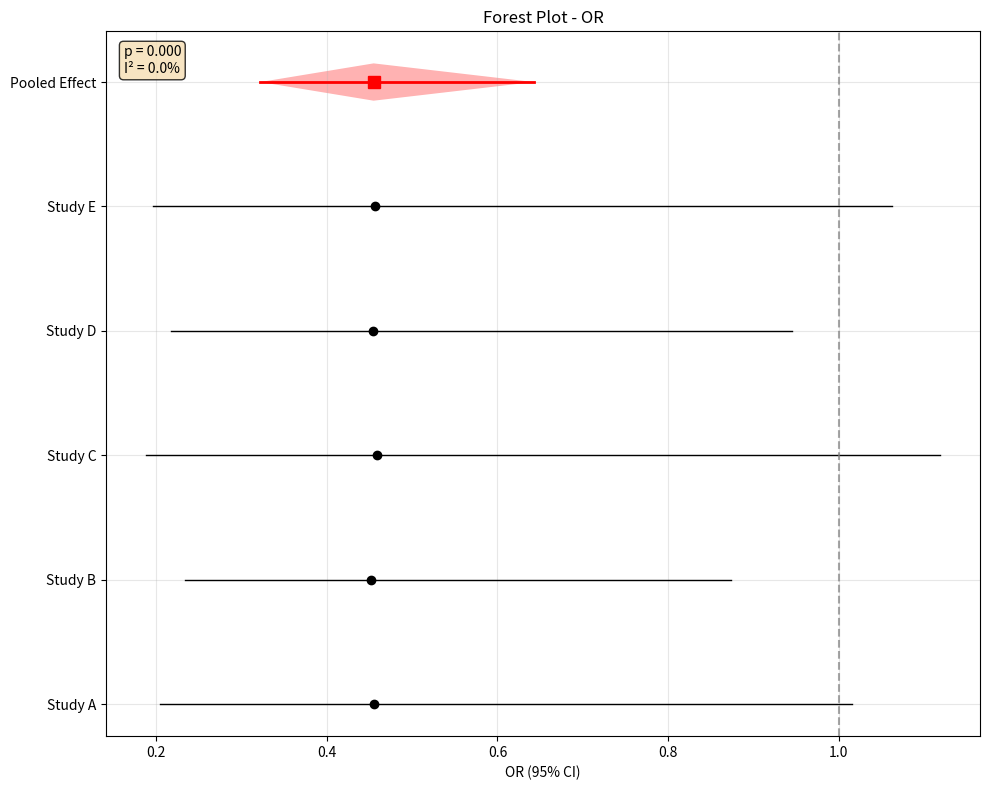
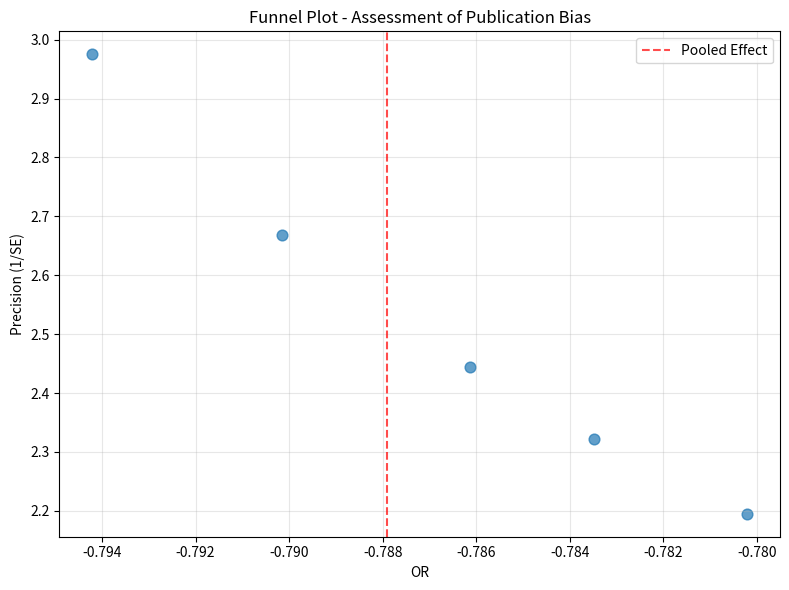
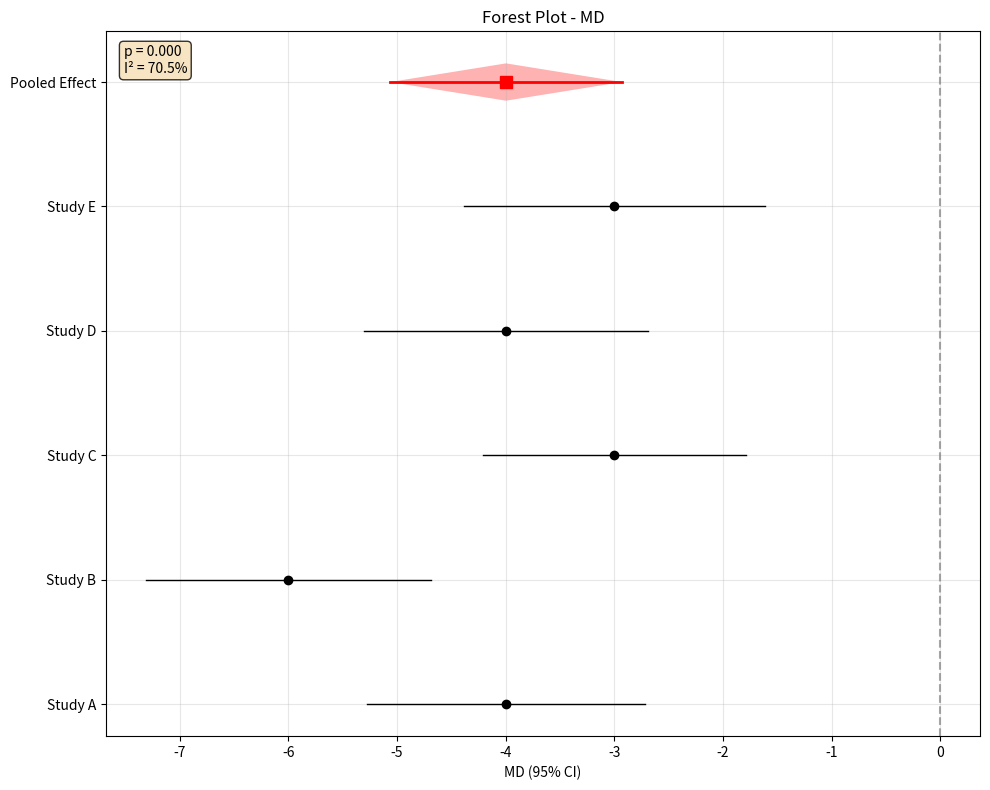
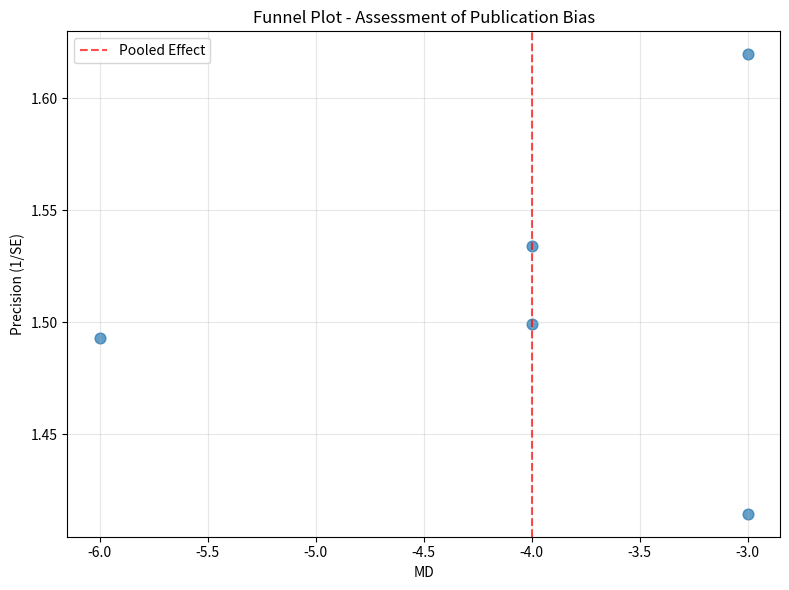

Reproduce these figures in Python, in order.
"""
Meta-Analysis Implementation Following Cochrane Handbook Guidelines
Author: Meta-Analysis Tool
Date: 2024

This implementation follows the Cochrane Handbook for Systematic Reviews of Interventions
and provides comprehensive meta-analysis capabilities including:
- Effect size calculations (OR, RR, MD, SMD)
- Heterogeneity assessment (I², Q-test, τ²)
- Fixed and random effects models
- Forest plot visualization
- Sensitivity analysis
- Publication bias assessment
"""

import numpy as np
import pandas as pd
import matplotlib.pyplot as plt
import seaborn as sns
from scipy import stats
from scipy.stats import chi2
import warnings
warnings.filterwarnings('ignore')

class MetaAnalysis:
    """
    Comprehensive meta-analysis class following Cochrane guidelines
    """
    
    def __init__(self, data=None):
        """
        Initialize meta-analysis
        
        Parameters:
        -----------
        data : pandas.DataFrame
            DataFrame with columns: study, n1, n2, events1, events2 (for binary outcomes)
            or study, n1, n2, mean1, mean2, sd1, sd2 (for continuous outcomes)
        """
        self.data = data
        self.effect_sizes = None
        self.weights = None
        self.heterogeneity_stats = {}
        self.fixed_effect = {}
        self.random_effect = {}
        self.forest_plot_data = None
        
    def load_binary_data(self, study_names, n1, n2, events1, events2):
        """
        Load binary outcome data (e.g., mortality, response rates)
        
        Parameters:
        -----------
        study_names : list
            Names of studies
        n1, n2 : list
            Sample sizes for treatment and control groups
        events1, events2 : list
            Number of events in treatment and control groups
        """
        self.data = pd.DataFrame({
            'study': study_names,
            'n1': n1,
            'n2': n2,
            'events1': events1,
            'events2': events2
        })
        self.outcome_type = 'binary'
        
    def load_continuous_data(self, study_names, n1, n2, mean1, mean2, sd1, sd2):
        """
        Load continuous outcome data (e.g., blood pressure, pain scores)
        
        Parameters:
        -----------
        study_names : list
            Names of studies
        n1, n2 : list
            Sample sizes for treatment and control groups
        mean1, mean2 : list
            Means for treatment and control groups
        sd1, sd2 : list
            Standard deviations for treatment and control groups
        """
        self.data = pd.DataFrame({
            'study': study_names,
            'n1': n1,
            'n2': n2,
            'mean1': mean1,
            'mean2': mean2,
            'sd1': sd1,
            'sd2': sd2
        })
        self.outcome_type = 'continuous'
    
    def calculate_effect_sizes(self, effect_measure='OR'):
        """
        Calculate effect sizes and their standard errors
        
        Parameters:
        -----------
        effect_measure : str
            'OR' for odds ratio, 'RR' for risk ratio, 'MD' for mean difference, 'SMD' for standardized mean difference
        """
        if self.outcome_type == 'binary':
            if effect_measure == 'OR':
                self._calculate_or()
            elif effect_measure == 'RR':
                self._calculate_rr()
        elif self.outcome_type == 'continuous':
            if effect_measure == 'MD':
                self._calculate_md()
            elif effect_measure == 'SMD':
                self._calculate_smd()
        
        self.effect_measure = effect_measure
        
    def _calculate_or(self):
        """Calculate odds ratios and standard errors"""
        df = self.data.copy()
        
        # Add continuity correction for zero events
        df['events1_adj'] = df['events1'] + 0.5
        df['events2_adj'] = df['events2'] + 0.5
        df['n1_adj'] = df['n1'] + 1
        df['n2_adj'] = df['n2'] + 1
        
        # Calculate odds ratios
        df['or'] = (df['events1_adj'] / (df['n1_adj'] - df['events1_adj'])) / \
                   (df['events2_adj'] / (df['n2_adj'] - df['events2_adj']))
        
        # Calculate log odds ratios and standard errors
        df['log_or'] = np.log(df['or'])
        df['se_log_or'] = np.sqrt(1/df['events1_adj'] + 1/(df['n1_adj'] - df['events1_adj']) + 
                                 1/df['events2_adj'] + 1/(df['n2_adj'] - df['events2_adj']))
        
        self.effect_sizes = df[['study', 'or', 'log_or', 'se_log_or']].copy()
        
    def _calculate_rr(self):
        """Calculate risk ratios and standard errors"""
        df = self.data.copy()
        
        # Add continuity correction
        df['events1_adj'] = df['events1'] + 0.5
        df['events2_adj'] = df['events2'] + 0.5
        df['n1_adj'] = df['n1'] + 1
        df['n2_adj'] = df['n2'] + 1
        
        # Calculate risk ratios
        df['rr'] = (df['events1_adj'] / df['n1_adj']) / (df['events2_adj'] / df['n2_adj'])
        
        # Calculate log risk ratios and standard errors
        df['log_rr'] = np.log(df['rr'])
        df['se_log_rr'] = np.sqrt(1/df['events1_adj'] - 1/df['n1_adj'] + 
                                 1/df['events2_adj'] - 1/df['n2_adj'])
        
        self.effect_sizes = df[['study', 'rr', 'log_rr', 'se_log_rr']].copy()
        
    def _calculate_md(self):
        """Calculate mean differences and standard errors"""
        df = self.data.copy()
        
        # Calculate mean differences
        df['md'] = df['mean1'] - df['mean2']
        
        # Calculate standard errors
        df['se_md'] = np.sqrt(df['sd1']**2/df['n1'] + df['sd2']**2/df['n2'])
        
        self.effect_sizes = df[['study', 'md', 'se_md']].copy()
        
    def _calculate_smd(self):
        """Calculate standardized mean differences (Cohen's d) and standard errors"""
        df = self.data.copy()
        
        # Calculate pooled standard deviation
        df['sp'] = np.sqrt(((df['n1'] - 1) * df['sd1']**2 + (df['n2'] - 1) * df['sd2']**2) / 
                           (df['n1'] + df['n2'] - 2))
        
        # Calculate standardized mean differences
        df['smd'] = (df['mean1'] - df['mean2']) / df['sp']
        
        # Calculate standard errors with Hedges' correction
        df['se_smd'] = np.sqrt((df['n1'] + df['n2']) / (df['n1'] * df['n2']) + 
                               df['smd']**2 / (2 * (df['n1'] + df['n2'])))
        
        # Apply Hedges' correction
        df['smd_hedges'] = df['smd'] * (1 - 3 / (4 * (df['n1'] + df['n2']) - 9))
        
        self.effect_sizes = df[['study', 'smd', 'smd_hedges', 'se_smd']].copy()
    
    def calculate_weights(self):
        """Calculate inverse variance weights"""
        if self.effect_sizes is None:
            raise ValueError("Effect sizes must be calculated first")
        
        # Determine which standard error column to use
        se_col = [col for col in self.effect_sizes.columns if col.startswith('se_')][0]
        
        # Calculate weights
        self.effect_sizes['weight'] = 1 / (self.effect_sizes[se_col] ** 2)
        self.weights = self.effect_sizes['weight'].values
        
    def assess_heterogeneity(self):
        """
        Assess heterogeneity using Cochrane's Q-test and I² statistic
        """
        if self.effect_sizes is None or self.weights is None:
            raise ValueError("Effect sizes and weights must be calculated first")
        
        # Determine which effect size column to use
        if self.effect_measure in ['OR', 'RR']:
            es_col = [col for col in self.effect_sizes.columns if col.startswith('log_')][0]
        else:
            es_col = [col for col in self.effect_sizes.columns if col.startswith(('md', 'smd'))][0]
        
        # Calculate weighted mean effect size
        weighted_mean = np.sum(self.effect_sizes[es_col] * self.weights) / np.sum(self.weights)
        
        # Calculate Q statistic (Cochran's Q)
        Q = np.sum(self.weights * (self.effect_sizes[es_col] - weighted_mean) ** 2)
        
        # Degrees of freedom
        df = len(self.effect_sizes) - 1
        
        # P-value for Q-test
        p_value = 1 - chi2.cdf(Q, df)
        
        # I² statistic
        I2 = max(0, (Q - df) / Q * 100) if Q > df else 0
        
        # Tau² (between-study variance)
        if Q > df:
            tau2 = (Q - df) / (np.sum(self.weights) - np.sum(self.weights**2) / np.sum(self.weights))
        else:
            tau2 = 0
        
        self.heterogeneity_stats = {
            'Q': Q,
            'df': df,
            'p_value': p_value,
            'I2': I2,
            'tau2': tau2,
            'interpretation': self._interpret_heterogeneity(I2)
        }
        
    def _interpret_heterogeneity(self, I2):
        """Interpret I² statistic according to Cochrane guidelines"""
        if I2 < 25:
            return "Low heterogeneity"
        elif I2 < 50:
            return "Moderate heterogeneity"
        elif I2 < 75:
            return "Substantial heterogeneity"
        else:
            return "Considerable heterogeneity"
    
    def fixed_effects_meta_analysis(self):
        """Perform fixed effects meta-analysis"""
        if self.effect_sizes is None or self.weights is None:
            raise ValueError("Effect sizes and weights must be calculated first")
        
        # Determine which effect size column to use
        if self.effect_measure in ['OR', 'RR']:
            es_col = [col for col in self.effect_sizes.columns if col.startswith('log_')][0]
        else:
            es_col = [col for col in self.effect_sizes.columns if col.startswith(('md', 'smd'))][0]
        
        # Calculate pooled effect size
        pooled_es = np.sum(self.effect_sizes[es_col] * self.weights) / np.sum(self.weights)
        
        # Calculate standard error
        se_pooled = np.sqrt(1 / np.sum(self.weights))
        
        # Calculate confidence interval
        ci_lower = pooled_es - 1.96 * se_pooled
        ci_upper = pooled_es + 1.96 * se_pooled
        
        # Calculate Z-score and p-value
        z_score = pooled_es / se_pooled
        p_value = 2 * (1 - stats.norm.cdf(abs(z_score)))
        
        self.fixed_effect = {
            'effect_size': pooled_es,
            'se': se_pooled,
            'ci_lower': ci_lower,
            'ci_upper': ci_upper,
            'z_score': z_score,
            'p_value': p_value
        }
    
    def random_effects_meta_analysis(self):
        """Perform random effects meta-analysis using DerSimonian-Laird method"""
        if self.heterogeneity_stats is None:
            self.assess_heterogeneity()
        
        # Determine which effect size column to use
        if self.effect_measure in ['OR', 'RR']:
            es_col = [col for col in self.effect_sizes.columns if col.startswith('log_')][0]
        else:
            es_col = [col for col in self.effect_sizes.columns if col.startswith(('md', 'smd'))][0]
        
        # Calculate random effects weights
        tau2 = self.heterogeneity_stats['tau2']
        se_col = [col for col in self.effect_sizes.columns if col.startswith('se_')][0]
        
        self.effect_sizes['weight_re'] = 1 / (self.effect_sizes[se_col]**2 + tau2)
        
        # Calculate pooled effect size
        pooled_es = np.sum(self.effect_sizes[es_col] * self.effect_sizes['weight_re']) / \
                   np.sum(self.effect_sizes['weight_re'])
        
        # Calculate standard error
        se_pooled = np.sqrt(1 / np.sum(self.effect_sizes['weight_re']))
        
        # Calculate confidence interval
        ci_lower = pooled_es - 1.96 * se_pooled
        ci_upper = pooled_es + 1.96 * se_pooled
        
        # Calculate Z-score and p-value
        z_score = pooled_es / se_pooled
        p_value = 2 * (1 - stats.norm.cdf(abs(z_score)))
        
        self.random_effect = {
            'effect_size': pooled_es,
            'se': se_pooled,
            'ci_lower': ci_lower,
            'ci_upper': ci_upper,
            'z_score': z_score,
            'p_value': p_value,
            'tau2': tau2
        }
    
    def create_forest_plot(self, figsize=(10, 8), save_path=None):
        """
        Create forest plot following Cochrane style guidelines
        """
        if self.effect_sizes is None:
            raise ValueError("Effect sizes must be calculated first")
        
        # Determine which effect size column to use
        if self.effect_measure in ['OR', 'RR']:
            es_col = [col for col in self.effect_sizes.columns if col.startswith('log_')][0]
            se_col = [col for col in self.effect_sizes.columns if col.startswith('se_')][0]
            # Convert back to original scale for display
            if self.effect_measure == 'OR':
                display_es = np.exp(self.effect_sizes[es_col])
                display_ci_lower = np.exp(self.effect_sizes[es_col] - 1.96 * self.effect_sizes[se_col])
                display_ci_upper = np.exp(self.effect_sizes[es_col] + 1.96 * self.effect_sizes[se_col])
            else:  # RR
                display_es = np.exp(self.effect_sizes[es_col])
                display_ci_lower = np.exp(self.effect_sizes[es_col] - 1.96 * self.effect_sizes[se_col])
                display_ci_upper = np.exp(self.effect_sizes[es_col] + 1.96 * self.effect_sizes[se_col])
        else:
            es_col = [col for col in self.effect_sizes.columns if col.startswith(('md', 'smd'))][0]
            se_col = [col for col in self.effect_sizes.columns if col.startswith('se_')][0]
            display_es = self.effect_sizes[es_col]
            display_ci_lower = self.effect_sizes[es_col] - 1.96 * self.effect_sizes[se_col]
            display_ci_upper = self.effect_sizes[es_col] + 1.96 * self.effect_sizes[se_col]
        
        # Create figure
        fig, ax = plt.subplots(figsize=figsize)
        
        # Plot individual studies
        y_positions = range(len(self.effect_sizes))
        
        # Plot confidence intervals
        for i, (_, row) in enumerate(self.effect_sizes.iterrows()):
            ax.plot([display_ci_lower.iloc[i], display_ci_upper.iloc[i]], [i, i], 
                   'k-', linewidth=1)
            ax.plot(display_es.iloc[i], i, 'ko', markersize=6)
        
        # Add pooled effect if available
        if self.random_effect:
            if self.effect_measure in ['OR', 'RR']:
                pooled_display = np.exp(self.random_effect['effect_size'])
                pooled_ci_lower = np.exp(self.random_effect['ci_lower'])
                pooled_ci_upper = np.exp(self.random_effect['ci_upper'])
            else:
                pooled_display = self.random_effect['effect_size']
                pooled_ci_lower = self.random_effect['ci_lower']
                pooled_ci_upper = self.random_effect['ci_upper']
            
            # Add diamond for pooled effect
            diamond_y = len(self.effect_sizes)
            diamond_width = pooled_ci_upper - pooled_ci_lower
            diamond_height = 0.3
            
            ax.plot([pooled_ci_lower, pooled_ci_upper], [diamond_y, diamond_y], 
                   'r-', linewidth=2)
            ax.plot(pooled_display, diamond_y, 'rs', markersize=8)
            
            # Add diamond shape
            diamond_x = [pooled_ci_lower, pooled_display, pooled_ci_upper, pooled_display, pooled_ci_lower]
            diamond_y_coords = [diamond_y, diamond_y + diamond_height/2, diamond_y, 
                              diamond_y - diamond_height/2, diamond_y]
            ax.fill(diamond_x, diamond_y_coords, 'red', alpha=0.3)
        
        # Add vertical line at null effect
        if self.effect_measure in ['OR', 'RR']:
            ax.axvline(x=1, color='gray', linestyle='--', alpha=0.7)
        else:
            ax.axvline(x=0, color='gray', linestyle='--', alpha=0.7)
        
        # Customize plot
        ax.set_yticks(list(y_positions) + [len(self.effect_sizes)])
        ax.set_yticklabels(list(self.effect_sizes['study']) + ['Pooled Effect'])
        ax.set_xlabel(f'{self.effect_measure} (95% CI)')
        ax.set_title(f'Forest Plot - {self.effect_measure}')
        ax.grid(True, alpha=0.3)
        
        # Add text annotations
        if self.random_effect:
            p_text = f"p = {self.random_effect['p_value']:.3f}"
            i2_text = f"I² = {self.heterogeneity_stats['I2']:.1f}%"
            ax.text(0.02, 0.98, f"{p_text}\n{i2_text}", transform=ax.transAxes, 
                   verticalalignment='top', bbox=dict(boxstyle='round', facecolor='wheat', alpha=0.8))
        
        plt.tight_layout()
        
        if save_path:
            plt.savefig(save_path, dpi=300, bbox_inches='tight')
        
        plt.show()
    
    def funnel_plot(self, figsize=(8, 6), save_path=None):
        """
        Create funnel plot to assess publication bias
        """
        if self.effect_sizes is None:
            raise ValueError("Effect sizes must be calculated first")
        
        # Determine which effect size and standard error columns to use
        if self.effect_measure in ['OR', 'RR']:
            es_col = [col for col in self.effect_sizes.columns if col.startswith('log_')][0]
        else:
            es_col = [col for col in self.effect_sizes.columns if col.startswith(('md', 'smd'))][0]
        
        se_col = [col for col in self.effect_sizes.columns if col.startswith('se_')][0]
        
        fig, ax = plt.subplots(figsize=figsize)
        
        # Create funnel plot
        ax.scatter(self.effect_sizes[es_col], 1/self.effect_sizes[se_col], 
                  alpha=0.7, s=60)
        
        # Add vertical line at pooled effect
        if self.random_effect:
            ax.axvline(x=self.random_effect['effect_size'], color='red', 
                      linestyle='--', alpha=0.7, label='Pooled Effect')
        
        ax.set_xlabel(f'{self.effect_measure}')
        ax.set_ylabel('Precision (1/SE)')
        ax.set_title('Funnel Plot - Assessment of Publication Bias')
        ax.legend()
        ax.grid(True, alpha=0.3)
        
        plt.tight_layout()
        
        if save_path:
            plt.savefig(save_path, dpi=300, bbox_inches='tight')
        
        plt.show()
    
    def sensitivity_analysis(self):
        """
        Perform leave-one-out sensitivity analysis
        """
        if self.effect_sizes is None:
            raise ValueError("Effect sizes must be calculated first")
        
        results = []
        
        for i in range(len(self.effect_sizes)):
            # Create data without study i
            temp_data = self.effect_sizes.drop(i).copy()
            
            # Recalculate weights
            se_col = [col for col in temp_data.columns if col.startswith('se_')][0]
            temp_weights = 1 / (temp_data[se_col] ** 2)
            
            # Calculate pooled effect
            es_col = [col for col in temp_data.columns if col.startswith(('log_', 'md', 'smd'))][0]
            pooled_es = np.sum(temp_data[es_col] * temp_weights) / np.sum(temp_weights)
            
            results.append({
                'excluded_study': self.effect_sizes.iloc[i]['study'],
                'pooled_effect': pooled_es
            })
        
        sensitivity_df = pd.DataFrame(results)
        
        print("Sensitivity Analysis (Leave-One-Out):")
        print("=" * 50)
        for _, row in sensitivity_df.iterrows():
            print(f"Excluding {row['excluded_study']}: {row['pooled_effect']:.4f}")
        
        return sensitivity_df
    
    def print_results(self):
        """
        Print comprehensive meta-analysis results
        """
        print("META-ANALYSIS RESULTS")
        print("=" * 50)
        print(f"Effect Measure: {self.effect_measure}")
        print(f"Number of Studies: {len(self.effect_sizes)}")
        print()
        
        # Heterogeneity results
        print("HETEROGENEITY ASSESSMENT:")
        print("-" * 30)
        print(f"Cochran's Q: {self.heterogeneity_stats['Q']:.3f}")
        print(f"Degrees of freedom: {self.heterogeneity_stats['df']}")
        print(f"P-value: {self.heterogeneity_stats['p_value']:.3f}")
        print(f"I² statistic: {self.heterogeneity_stats['I2']:.1f}%")
        print(f"Interpretation: {self.heterogeneity_stats['interpretation']}")
        print(f"Tau²: {self.heterogeneity_stats['tau2']:.4f}")
        print()
        
        # Fixed effects results
        if self.fixed_effect:
            print("FIXED EFFECTS MODEL:")
            print("-" * 20)
            if self.effect_measure in ['OR', 'RR']:
                print(f"Pooled {self.effect_measure}: {np.exp(self.fixed_effect['effect_size']):.3f}")
                print(f"95% CI: {np.exp(self.fixed_effect['ci_lower']):.3f} - {np.exp(self.fixed_effect['ci_upper']):.3f}")
            else:
                print(f"Pooled {self.effect_measure}: {self.fixed_effect['effect_size']:.3f}")
                print(f"95% CI: {self.fixed_effect['ci_lower']:.3f} - {self.fixed_effect['ci_upper']:.3f}")
            print(f"Z-score: {self.fixed_effect['z_score']:.3f}")
            print(f"P-value: {self.fixed_effect['p_value']:.3f}")
            print()
        
        # Random effects results
        if self.random_effect:
            print("RANDOM EFFECTS MODEL:")
            print("-" * 22)
            if self.effect_measure in ['OR', 'RR']:
                print(f"Pooled {self.effect_measure}: {np.exp(self.random_effect['effect_size']):.3f}")
                print(f"95% CI: {np.exp(self.random_effect['ci_lower']):.3f} - {np.exp(self.random_effect['ci_upper']):.3f}")
            else:
                print(f"Pooled {self.effect_measure}: {self.random_effect['effect_size']:.3f}")
                print(f"95% CI: {self.random_effect['ci_lower']:.3f} - {self.random_effect['ci_upper']:.3f}")
            print(f"Z-score: {self.random_effect['z_score']:.3f}")
            print(f"P-value: {self.random_effect['p_value']:.3f}")
            print(f"Tau²: {self.random_effect['tau2']:.4f}")
            print()
        
        # Interpretation
        if self.random_effect:
            if self.random_effect['p_value'] < 0.05:
                print("CONCLUSION: Statistically significant effect detected.")
            else:
                print("CONCLUSION: No statistically significant effect detected.")
            
            if self.heterogeneity_stats['I2'] > 50:
                print("NOTE: Substantial heterogeneity detected. Consider subgroup analysis or meta-regression.")
            else:
                print("NOTE: Low to moderate heterogeneity. Results are more reliable.")


# Example usage and demonstration
def example_binary_meta_analysis():
    """
    Example: Binary outcome meta-analysis (Odds Ratios)
    """
    print("EXAMPLE: Binary Outcome Meta-Analysis")
    print("=" * 50)
    
    # Example data: Studies comparing treatment vs control for mortality
    studies = ['Study A', 'Study B', 'Study C', 'Study D', 'Study E']
    n_treatment = [100, 150, 80, 120, 90]
    n_control = [100, 150, 80, 120, 90]
    deaths_treatment = [10, 15, 8, 12, 9]  # Fewer deaths in treatment group
    deaths_control = [20, 30, 16, 24, 18]
    
    # Create meta-analysis object
    meta = MetaAnalysis()
    meta.load_binary_data(studies, n_treatment, n_control, deaths_treatment, deaths_control)
    
    # Perform analysis
    meta.calculate_effect_sizes('OR')
    meta.calculate_weights()
    meta.assess_heterogeneity()
    meta.fixed_effects_meta_analysis()
    meta.random_effects_meta_analysis()
    
    # Display results
    meta.print_results()
    
    # Create visualizations
    meta.create_forest_plot()
    meta.funnel_plot()
    
    # Sensitivity analysis
    meta.sensitivity_analysis()
    
    return meta


def example_continuous_meta_analysis():
    """
    Example: Continuous outcome meta-analysis (Mean Differences)
    """
    print("\nEXAMPLE: Continuous Outcome Meta-Analysis")
    print("=" * 50)
    
    # Example data: Studies comparing treatment vs control for blood pressure reduction
    studies = ['Study A', 'Study B', 'Study C', 'Study D', 'Study E']
    n_treatment = [50, 75, 40, 60, 45]
    n_control = [50, 75, 40, 60, 45]
    mean_treatment = [-12, -15, -10, -14, -11]  # Blood pressure reduction
    mean_control = [-8, -9, -7, -10, -8]
    sd_treatment = [3, 4, 2.5, 3.5, 3.2]
    sd_control = [3.5, 4.2, 3, 3.8, 3.5]
    
    # Create meta-analysis object
    meta = MetaAnalysis()
    meta.load_continuous_data(studies, n_treatment, n_control, 
                             mean_treatment, mean_control, 
                             sd_treatment, sd_control)
    
    # Perform analysis
    meta.calculate_effect_sizes('MD')
    meta.calculate_weights()
    meta.assess_heterogeneity()
    meta.fixed_effects_meta_analysis()
    meta.random_effects_meta_analysis()
    
    # Display results
    meta.print_results()
    
    # Create visualizations
    meta.create_forest_plot()
    meta.funnel_plot()
    
    return meta


if __name__ == "__main__":
    # Run examples
    print("COCHRANE-STYLE META-ANALYSIS TOOL")
    print("=" * 50)
    print("This tool implements meta-analysis following Cochrane Handbook guidelines")
    print()
    
    # Run binary outcome example
    binary_meta = example_binary_meta_analysis()
    
    # Run continuous outcome example
    continuous_meta = example_continuous_meta_analysis()
    
    print("\n" + "=" * 50)
    print("Meta-analysis complete! Check the generated plots for visual results.")
    print("=" * 50)
